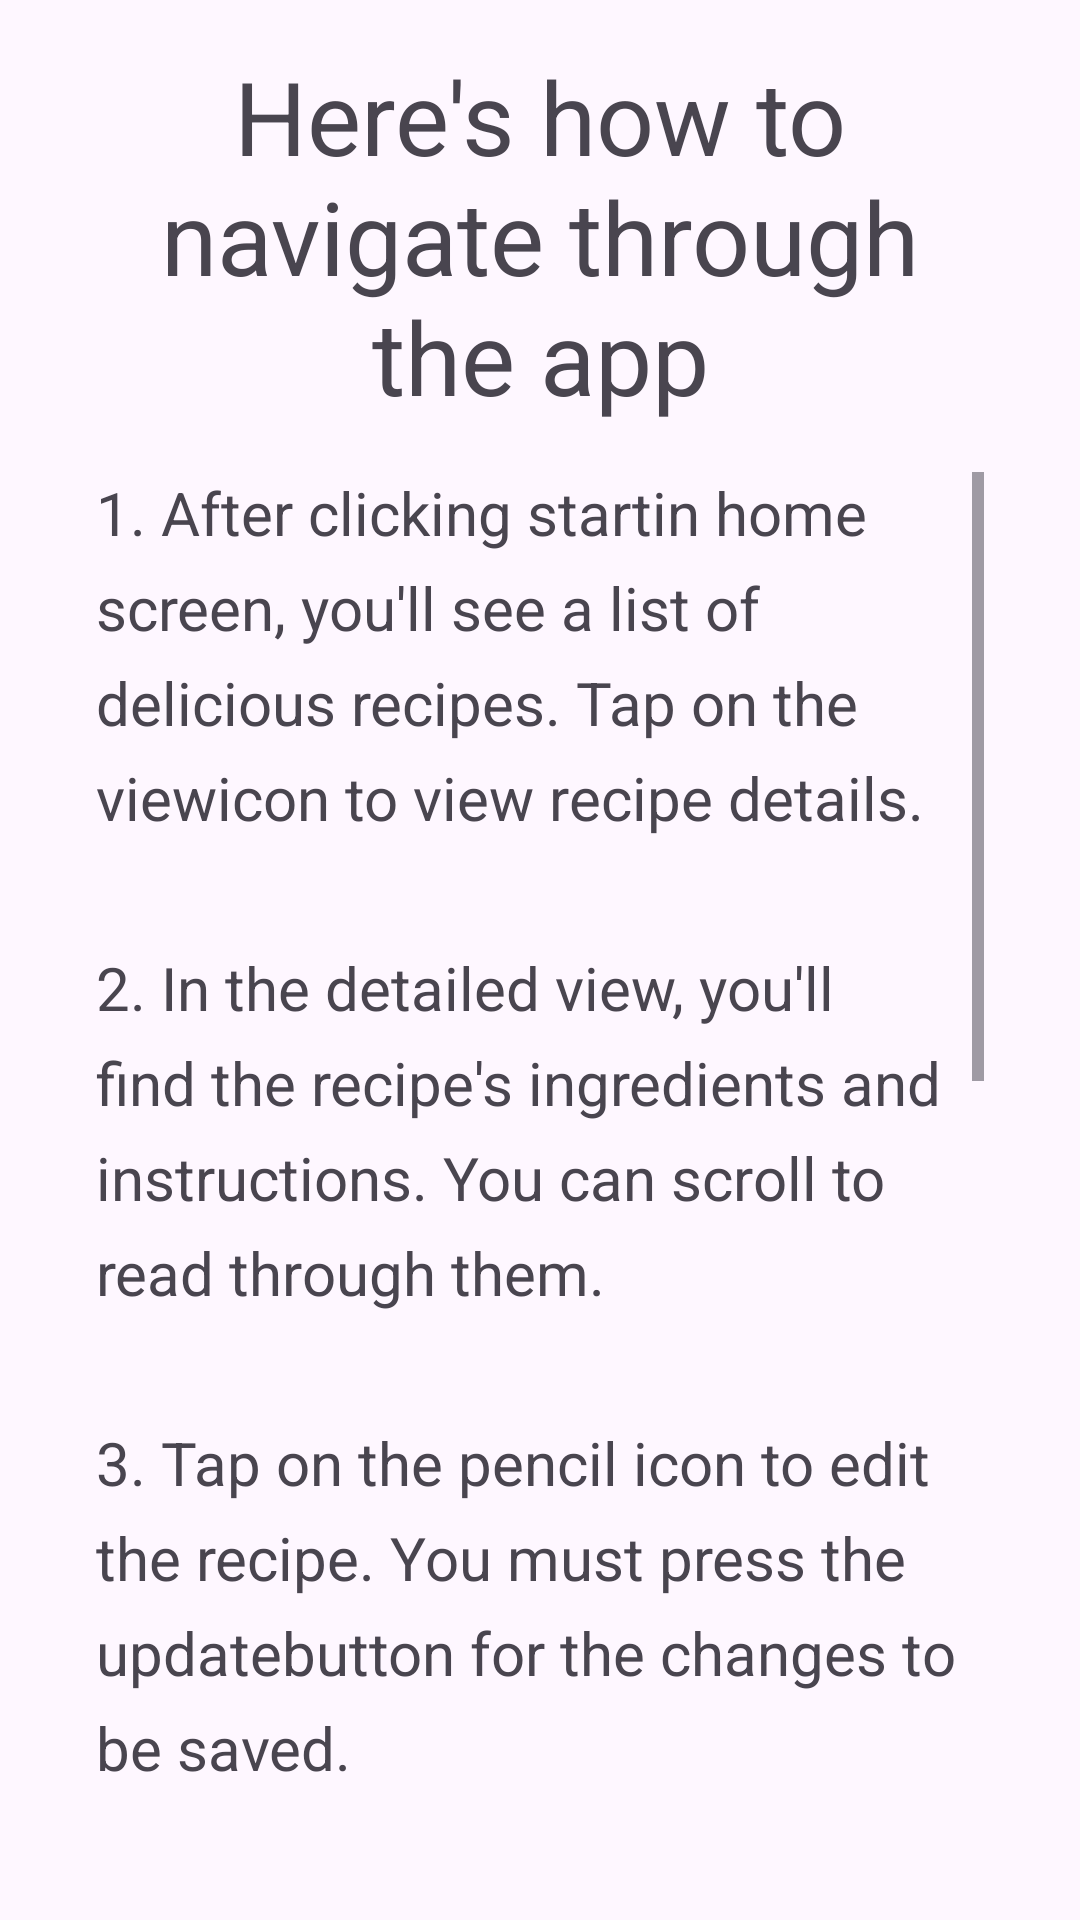

Here is an Android app screen rendered from its layout file. Give the layout XML and the strings, colors and styles it references.
<!-- AndroidManifest.xml: application theme Theme.RecipePal -->
<!-- res/layout/fragment_help.xml -->
<?xml version="1.0" encoding="utf-8"?>
<FrameLayout xmlns:android="http://schemas.android.com/apk/res/android"
    xmlns:tools="http://schemas.android.com/tools"
    android:layout_width="match_parent"
    android:layout_height="match_parent"
    tools:context=".HelpFragment">

    <LinearLayout
        android:layout_width="match_parent"
        android:layout_height="match_parent"
        android:orientation="vertical"
        android:paddingStart="32dp"
        android:paddingEnd="32dp"
        android:paddingTop="16dp"
        android:paddingBottom="16dp">

        <TextView
            android:id="@+id/helpTitle"
            android:layout_width="match_parent"
            android:layout_height="wrap_content"
            android:layout_marginBottom="16dp"
            android:text="@string/help_fragment_title"
            android:textAlignment="center"
            android:textSize="34sp" />

        
        <ScrollView
            android:layout_width="match_parent"
            android:layout_height="0dp"
            android:layout_weight="1">

            <TextView
                android:id="@+id/helpInfo"
                android:layout_width="match_parent"
                android:layout_height="wrap_content"
                android:lineSpacingExtra="8dp"
                android:text="@string/help_fragment_info"
                android:textAlignment="textStart"
                android:textSize="20sp" />
        </ScrollView>
    </LinearLayout>

</FrameLayout>
<!-- resources referenced by this layout -->
<resources>
  <string name="help_fragment_info">
  
  1. After clicking "start" in home screen, you\'ll see a list of delicious recipes. Tap on the "view" icon to view recipe details.\n
  \n2. In the detailed view, you\'ll find the recipe\'s ingredients and instructions. You can scroll to read through them.\n
  \n3. Tap on the pencil icon to edit the recipe. You must press the "update" button for the changes to be saved.\n
  \n4. Tap on the trash icon to delete the recipe. You will not be able to recover a recipe once it has been deleted.\n
  \n5. Tap on the plus icon at the bottom right of the recipe dashboard screen to create a new recipe.\n
  \n6. Use the "Close" or "Cancel" button to return to the recipe list.\n
  \n7. You can always return to the previous screen by tapping the back arrow button located at the top left corner of the app.\n
  \nEnjoy cooking!
      </string>
  <string name="help_fragment_title">Here\'s how to navigate through the app</string>
  <style name="Theme.RecipePal" parent="Base.Theme.RecipePal" />
  <style name="Base.Theme.RecipePal" parent="Theme.Material3.DayNight.NoActionBar">
          
          
          <item name="colorPrimary">@color/colorPrimary</item>
      </style>
  <color name="colorPrimary">#d24503</color>
</resources>
